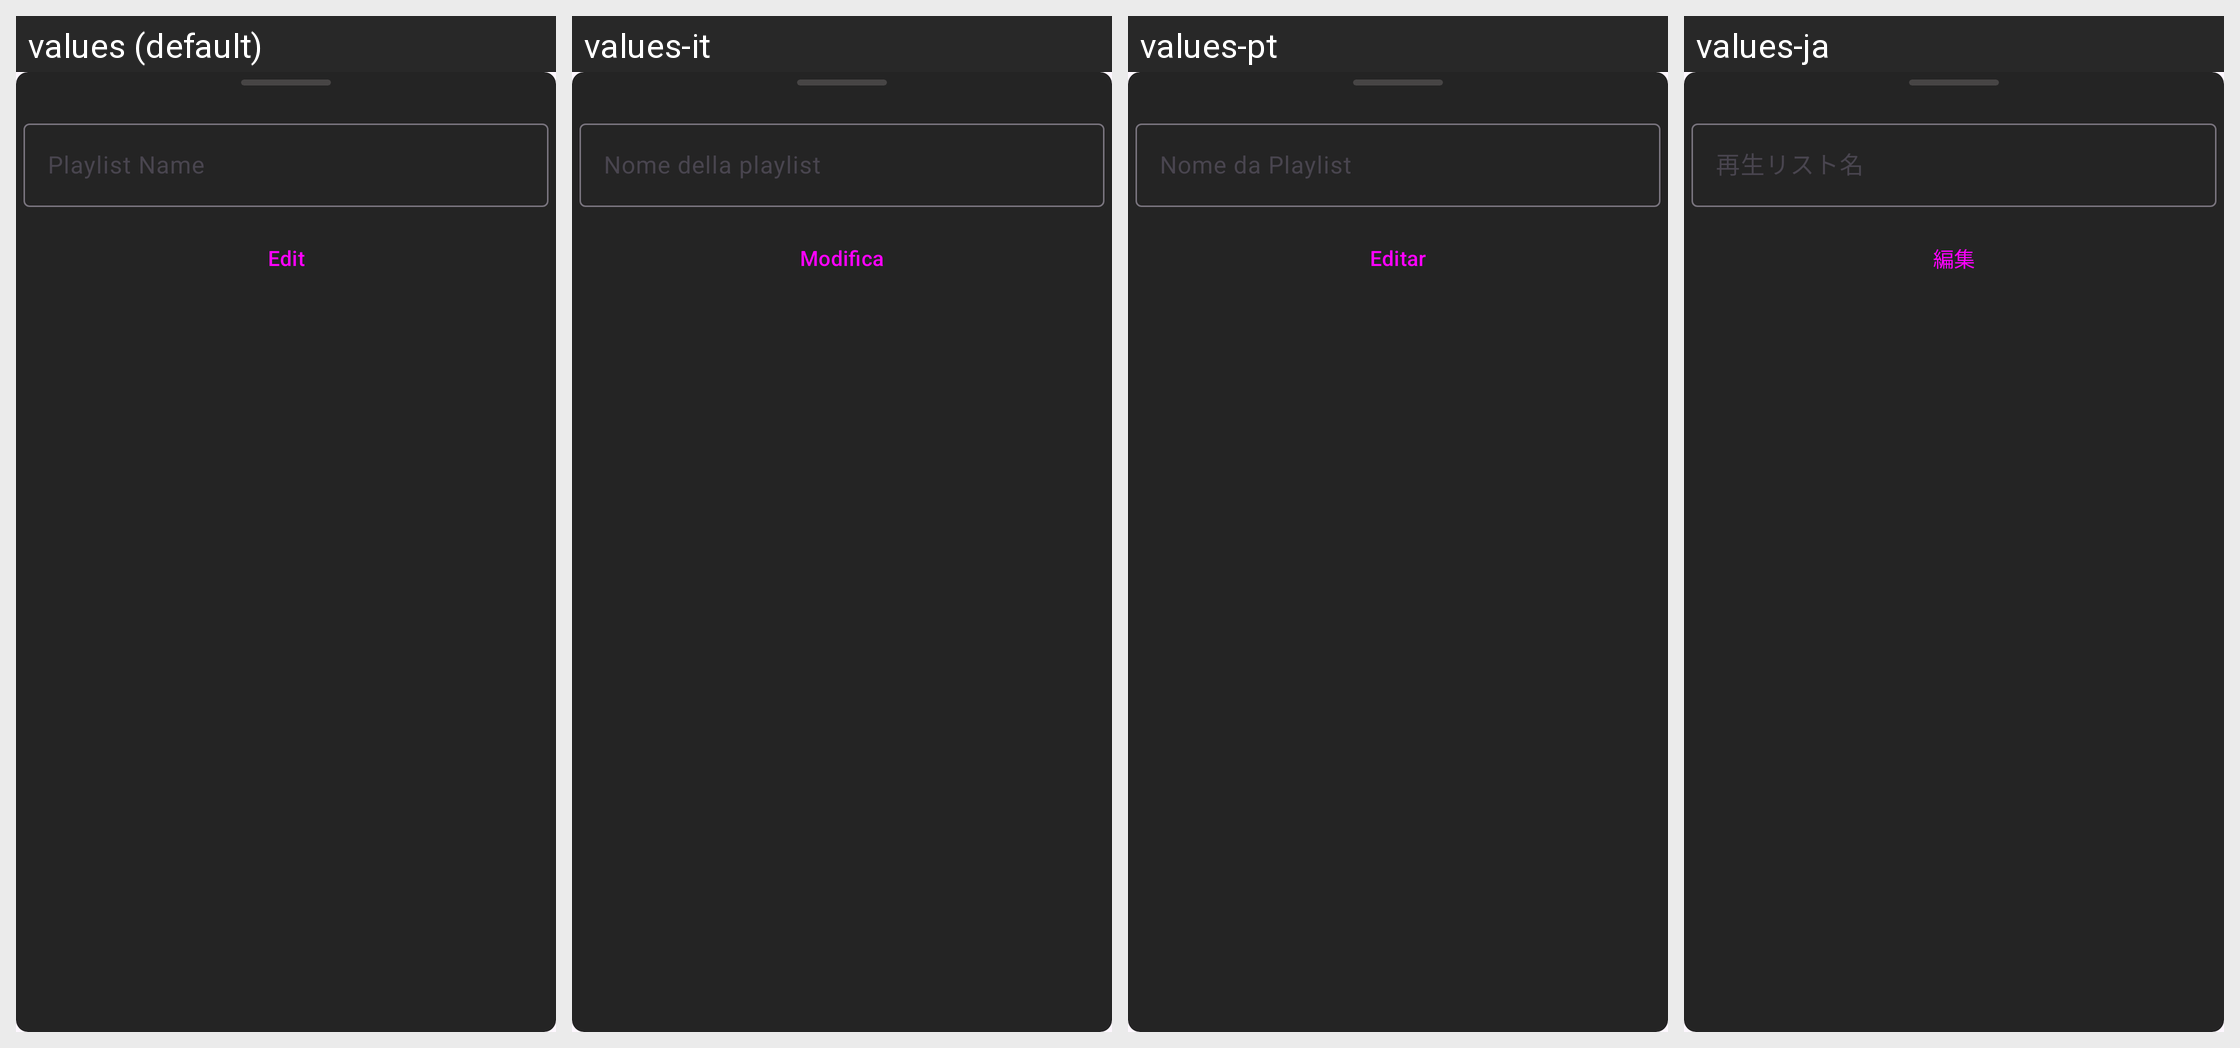

The Android screen above is rendered under several locales of the same app. Produce the string resources it draws, with the default and per-locale values.
Android screen res/layout/bottom_sheet_edit_playlist_title.xml rendered under 4 locales, left to right: values (default), values-it, values-pt, values-ja. Device: Nexus 5 (rendered at 1080×1920; each locale shown at half size, 540×960, under a caption strip naming it); theme Theme.Material3.Light.NoActionBar.
Other locales in the repository, not shown: values-ar, values-az, values-bg, values-bn, values-ca, values-de, values-es, values-fa, values-fi, values-fr, values-gu, values-hi, values-in, values-iw, values-ka, values-ko, values-nl, values-pl, values-ru, values-ta, values-te, values-th, values-tr, values-uk, values-vi, values-zh, values-zh-rTW.
Strings drawn on this screen, with the default value and each locale's value (text and hints the layout hard-codes, and strings that could not be matched under every locale, appear in the picture but are not listed):

playlist_name
  values: Playlist Name
  values-it: Nome della playlist
  values-pt: Nome da Playlist
  values-ja: 再生リスト名

edit
  values: Edit
  values-it: Modifica
  values-pt: Editar
  values-ja: 編集
